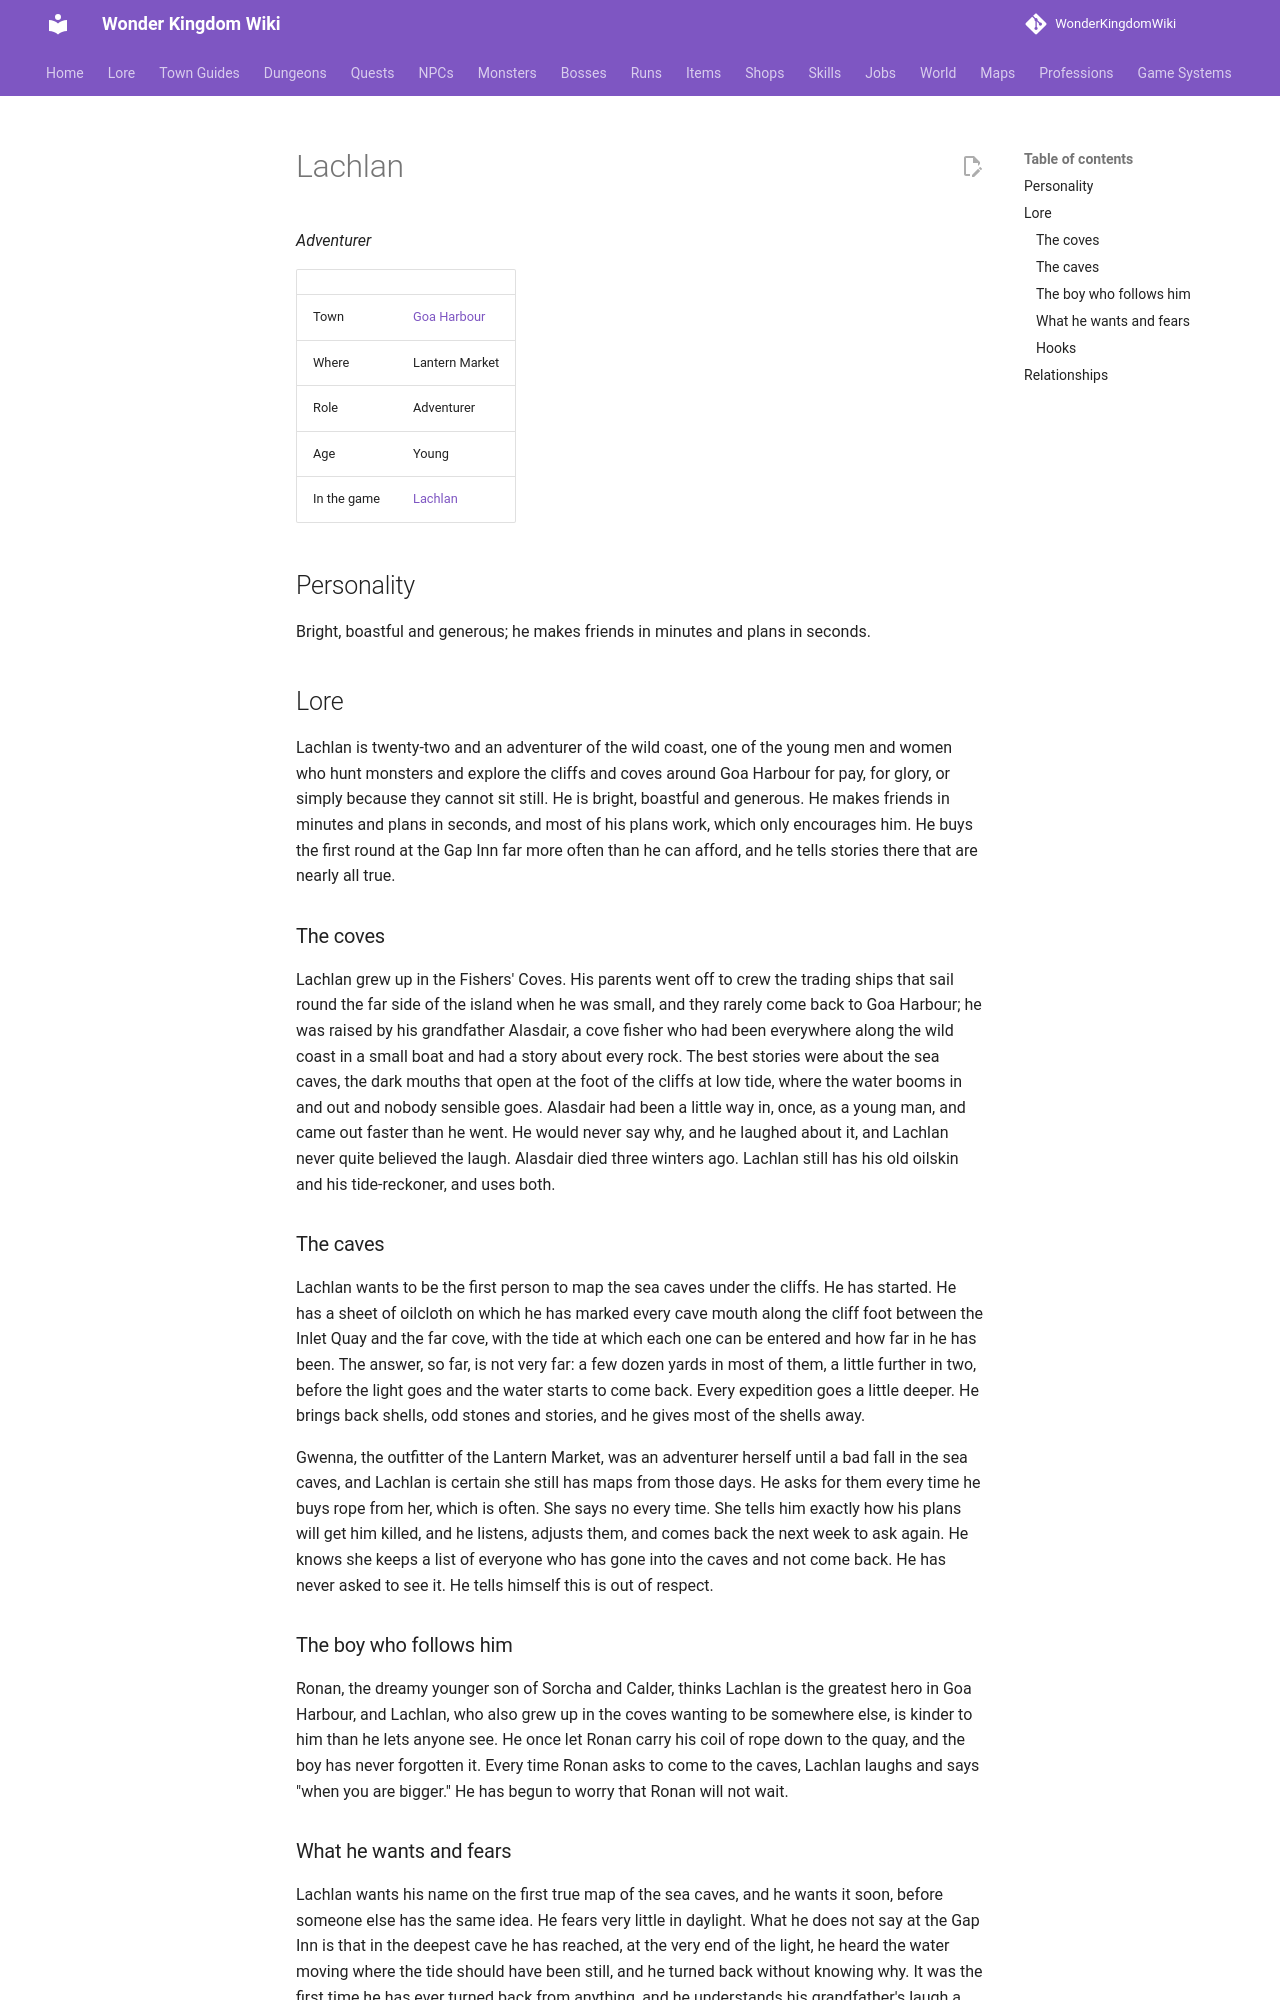

repository: alonohana627/WonderKingdomWiki · page: lore/people/goa-harbour/lachlan_adventurer/index.html · generator: mkdocs

<!-- Generated by tools/people.py from data/people/. Do not edit: changes are overwritten. -->

# Lachlan

*Adventurer*

|  |  |
|---|---|
| Town | [Goa Harbour](../../towns/goa-harbour.md) |
| Where | Lantern Market |
| Role | Adventurer |
| Age | Young |
| In the game | [Lachlan](../../../npcs/lachlan_adventurer.md) |

## Personality

Bright, boastful and generous; he makes friends in minutes and plans in seconds.

## Lore

Lachlan is twenty-two and an adventurer of the wild coast, one of the young men and women who hunt monsters and explore the cliffs and coves around Goa Harbour for pay, for glory, or simply because they cannot sit still. He is bright, boastful and generous. He makes friends in minutes and plans in seconds, and most of his plans work, which only encourages him. He buys the first round at the Gap Inn far more often than he can afford, and he tells stories there that are nearly all true.

### The coves

Lachlan grew up in the Fishers' Coves. His parents went off to crew the trading ships that sail round the far side of the island when he was small, and they rarely come back to Goa Harbour; he was raised by his grandfather Alasdair, a cove fisher who had been everywhere along the wild coast in a small boat and had a story about every rock. The best stories were about the sea caves, the dark mouths that open at the foot of the cliffs at low tide, where the water booms in and out and nobody sensible goes. Alasdair had been a little way in, once, as a young man, and came out faster than he went. He would never say why, and he laughed about it, and Lachlan never quite believed the laugh. Alasdair died three winters ago. Lachlan still has his old oilskin and his tide-reckoner, and uses both.

### The caves

Lachlan wants to be the first person to map the sea caves under the cliffs. He has started. He has a sheet of oilcloth on which he has marked every cave mouth along the cliff foot between the Inlet Quay and the far cove, with the tide at which each one can be entered and how far in he has been. The answer, so far, is not very far: a few dozen yards in most of them, a little further in two, before the light goes and the water starts to come back. Every expedition goes a little deeper. He brings back shells, odd stones and stories, and he gives most of the shells away.

Gwenna, the outfitter of the Lantern Market, was an adventurer herself until a bad fall in the sea caves, and Lachlan is certain she still has maps from those days. He asks for them every time he buys rope from her, which is often. She says no every time. She tells him exactly how his plans will get him killed, and he listens, adjusts them, and comes back the next week to ask again. He knows she keeps a list of everyone who has gone into the caves and not come back. He has never asked to see it. He tells himself this is out of respect.

### The boy who follows him

Ronan, the dreamy younger son of Sorcha and Calder, thinks Lachlan is the greatest hero in Goa Harbour, and Lachlan, who also grew up in the coves wanting to be somewhere else, is kinder to him than he lets anyone see. He once let Ronan carry his coil of rope down to the quay, and the boy has never forgotten it. Every time Ronan asks to come to the caves, Lachlan laughs and says "when you are bigger." He has begun to worry that Ronan will not wait.
